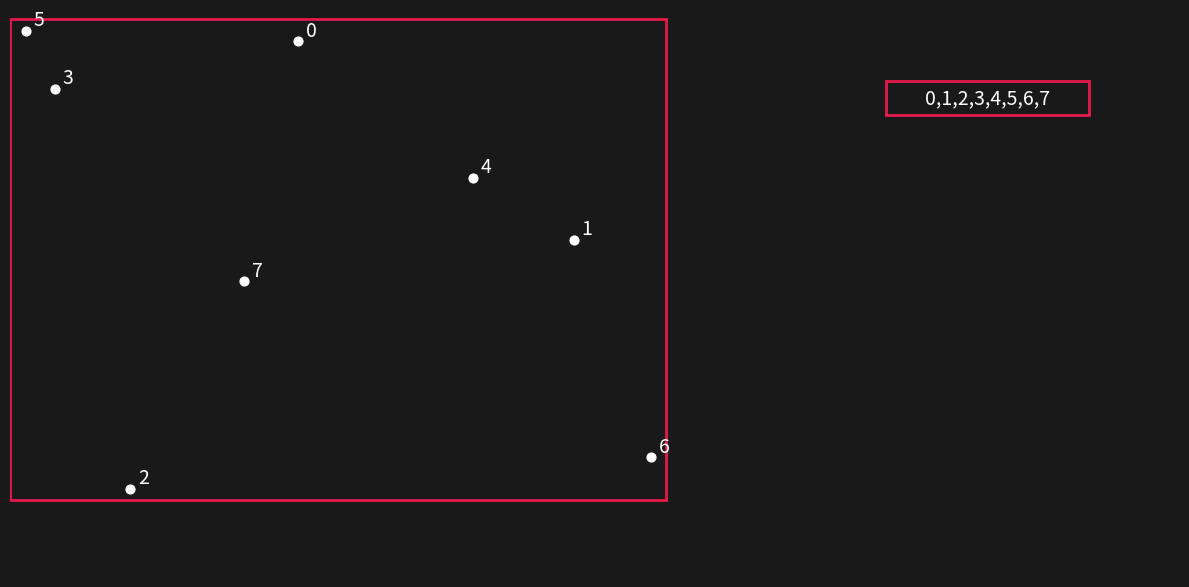

Here is the Python script that generated this plot: (Note: this script raises an exception after producing the figure.)
import numpy as np
import matplotlib.pyplot as plt
import os

# Create output directory
output_dir = "bvh_with_tree"
os.makedirs(output_dir, exist_ok=True)

bg_color = '#191919'
list_colors = [
    '#e6194b', '#3cb44b', '#ffe119', '#4363d8',
    '#f58231', '#911eb4', '#46f0f0', '#f032e6',
    '#bcf60c', '#fabebe', '#008080', '#e6beff',
    '#9a6324', '#fffac8', '#800000', '#aaffc3',
    '#808000', '#ffd8b1', '#000075', '#808080'
]

# Hardcoded points
points = np.array([
    [0.37454012, 0.95071431],
    [0.73199394, 0.59865848],
    [0.15601864, 0.15599452],
    [0.05808361, 0.86617615],
    [0.60111501, 0.70807258],
    [0.02058449, 0.96990985],
    [0.83244264, 0.21233911],
    [0.30424224, 0.52475643]
])

bounding_boxes = []  # (min_x, max_x, min_y, max_y, color_idx, point_ids)
tree_structure = []  # (parent_id, child_id)
frame_counter = 0
box_id_counter = 0

def draw_all_boxes(ax):
    for i, (min_x, max_x, min_y, max_y, color_idx, _) in enumerate(bounding_boxes):
        color = list_colors[color_idx % len(list_colors)]
        ax.add_patch(
            plt.Rectangle((min_x - 0.02, min_y - 0.02), (max_x - min_x) + 0.04, (max_y - min_y) + 0.04,
                          fill=False, edgecolor=color, linewidth=2)
        )



def draw_tree(ax_tree, current_id, x=0.5, y=0.85, x_span=0.5, level=0, parent_pos=None, label_text=""):
    node = bounding_boxes[current_id]
    color = list_colors[node[4] % len(list_colors)]
    point_ids = node[5]

    # Format point indices as a string
    label_str = ",".join(str(pid) for pid in point_ids)

    # Estimate box size based on label length
    base_char_width = 0.035
    width = max(0.08, len(label_str) * base_char_width)
    height = 0.06

    # Draw node rectangle with fixed fill, colored border
    ax_tree.add_patch(plt.Rectangle((x - width / 2, y - height / 2), width, height,
                                    facecolor='#191919', edgecolor=color, linewidth=2))
    ax_tree.text(x, y, label_str, ha='center', va='center', fontsize=14, color='white')

    # Draw arrow from parent to this node
    if parent_pos is not None:
        ax_tree.annotate("",
            xy=(x, y + height / 2),
            xytext=parent_pos,
            arrowprops=dict(arrowstyle="->", color="white", lw=1))

        # Compute midpoint and direction
        mid_x = (x + parent_pos[0]) / 2
        mid_y = (y + height / 2 + parent_pos[1]) / 2
        arrow_dx = x - parent_pos[0]
        label_align = 'right' if arrow_dx < 0 else 'left'
        label_offset = -0.02 if arrow_dx < 0 else 0.02

        # Draw arrow label
        ax_tree.text(mid_x + label_offset, mid_y,
                    label_text, ha=label_align, va='center', fontsize=10, color='white')
            
    # Draw leaf children (individual points) as text-only
    if len(point_ids) <= 2:
        offset = -0.15
        for i, pid in enumerate(point_ids):
            dx = (i - (len(point_ids) - 1) / 2) * x_span * 0.5
            x_child = x + dx
            y_child = y + offset

            # Arrow to point
            ax_tree.annotate("",
                xy=(x_child, y_child + 0.01),
                xytext=(x, y - height / 2),
                arrowprops=dict(arrowstyle="->", color="white", lw=1))

            # Compute horizontal alignment and label position
            arrow_dx = x_child - x
            label_align = 'right' if arrow_dx < 0 else 'left'
            label_offset = -0.02 if arrow_dx < 0 else 0.02

            # Draw text label next to the arrow (e.g., "leaf")
            ax_tree.text((x + x_child) / 2 + label_offset,
                        (y + y_child) / 2,
                        "leaf", ha=label_align, va='center', fontsize=10, color='white')

            # White text, no box
            ax_tree.text(x_child, y_child-0.02, str(pid), ha='center', va='center', fontsize=14, color='white')
        return

    # Continue with child boxes
    children = [cid for pid, cid in tree_structure if pid == current_id]
    if not children:
        return

    n = len(children)
    
    labels = ['1','left','down','up','right','down','up','8']
    for i, child_id in enumerate(children):
        new_x = x + (i - (n - 1) / 2) * x_span
        new_y = y - 0.15
        draw_tree(ax_tree, child_id, x=new_x, y=new_y, x_span=x_span / 1.5, level=level + 1, parent_pos=(x, y - height / 2), label_text = labels[child_id])

def build_bvh(points_subset, depth, point_ids, parent_id=None):
    global frame_counter, box_id_counter

    if len(points_subset) == 0:
        return

    # Compute bounding box
    min_x, min_y = np.min(points_subset, axis=0)
    max_x, max_y = np.max(points_subset, axis=0)

    box_id = box_id_counter
    bounding_boxes.append((min_x, max_x, min_y, max_y, box_id, point_ids))
    if parent_id is not None:
        tree_structure.append((parent_id, box_id))
    box_id_counter += 1

    # Create plot
    fig, (ax_main, ax_tree) = plt.subplots(1, 2, figsize=(12, 6), facecolor=bg_color,
                                           gridspec_kw={'width_ratios': [2, 1]})
    fig.subplots_adjust(wspace=0.3)

    # Main 2D plot
    ax_main.set_facecolor(bg_color)
    ax_main.scatter(points[:, 0], points[:, 1], c='white', s=40)
    for i, (x, y) in enumerate(points):
        ax_main.text(x + 0.01, y + 0.01, str(i), fontsize=14, color='white')
    draw_all_boxes(ax_main)
    ax_main.set_xlim(0, 1)
    ax_main.set_ylim(0, 1)
    ax_main.axis('off')


    # Tree visualization
    ax_tree.set_facecolor(bg_color)
    ax_tree.set_xlim(0, 1)
    ax_tree.set_ylim(0, 1)
    ax_tree.axis('off')

    draw_tree(ax_tree, 0)  # always draw from root

    plt.tight_layout()
    # plt.show()
    plt.savefig(os.path.join("/home/vinicius/Desktop/Aulas/Robot Constrained Control/presentation/images/part2", f"image33_{frame_counter:03d}.svg"), dpi=150, facecolor=bg_color)
    plt.close(fig)
    frame_counter += 1

    if len(points_subset) <= 2:
        return

    # Alternate split axis
    axis = depth % 2
    sorted_points = points_subset[points_subset[:, axis].argsort()]
    sorted_ids = [x for _, x in sorted(zip(points_subset[:, axis], point_ids), key=lambda x: x[0])]
    mid = len(sorted_points) // 2

    left, right = sorted_points[:mid], sorted_points[mid:]
    left_ids, right_ids = sorted_ids[:mid], sorted_ids[mid:]

    build_bvh(left, depth + 1, left_ids, parent_id=box_id)
    build_bvh(right, depth + 1, right_ids, parent_id=box_id)

# Run BVH build
point_ids = list(range(len(points)))
build_bvh(points, depth=0, point_ids=point_ids)
